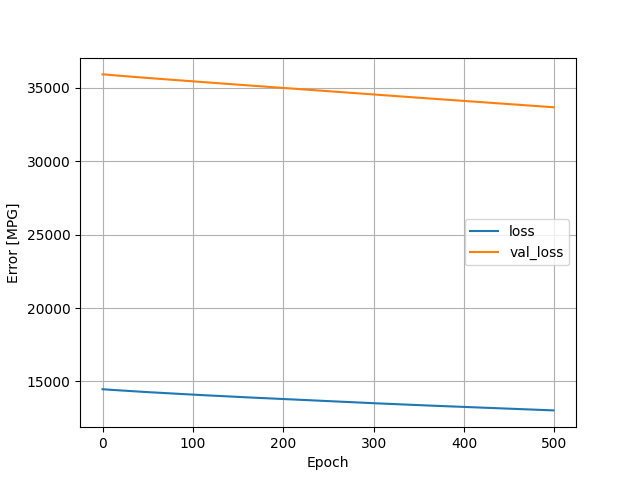

Data behind this chart, as committed beside it:
, loss, val_loss, epoch
0, 14474, 35914, 0
1, 14469, 35915, 1
2, 14464, 35914, 2
3, 14459, 35910, 3
4, 14455, 35906, 4
5, 14451, 35900, 5
6, 14446, 35893, 6
7, 14442, 35887, 7
8, 14438, 35880, 8
9, 14434, 35874, 9
10, 14430, 35869, 10
11, 14425, 35863, 11
12, 14421, 35858, 12
13, 14417, 35853, 13
14, 14413, 35848, 14
15, 14409, 35844, 15
16, 14405, 35839, 16
17, 14401, 35834, 17
18, 14397, 35829, 18
19, 14393, 35824, 19
20, 14389, 35818, 20
21, 14385, 35813, 21
22, 14381, 35808, 22
23, 14377, 35803, 23
24, 14374, 35798, 24
25, 14370, 35793, 25
26, 14366, 35789, 26
27, 14362, 35785, 27
28, 14358, 35780, 28
29, 14354, 35775, 29
30, 14350, 35770, 30
31, 14347, 35766, 31
32, 14343, 35761, 32
33, 14339, 35756, 33
34, 14335, 35750, 34
35, 14331, 35745, 35
36, 14327, 35740, 36
37, 14323, 35736, 37
38, 14320, 35732, 38
39, 14316, 35727, 39
40, 14312, 35721, 40
41, 14308, 35716, 41
42, 14305, 35711, 42
43, 14301, 35706, 43
44, 14297, 35701, 44
45, 14294, 35695, 45
46, 14290, 35691, 46
47, 14287, 35687, 47
48, 14283, 35682, 48
49, 14280, 35677, 49
50, 14276, 35673, 50
51, 14273, 35668, 51
52, 14269, 35663, 52
53, 14266, 35658, 53
54, 14262, 35654, 54
55, 14259, 35650, 55
56, 14255, 35645, 56
57, 14252, 35640, 57
58, 14248, 35635, 58
59, 14245, 35630, 59
... 440 more rows
